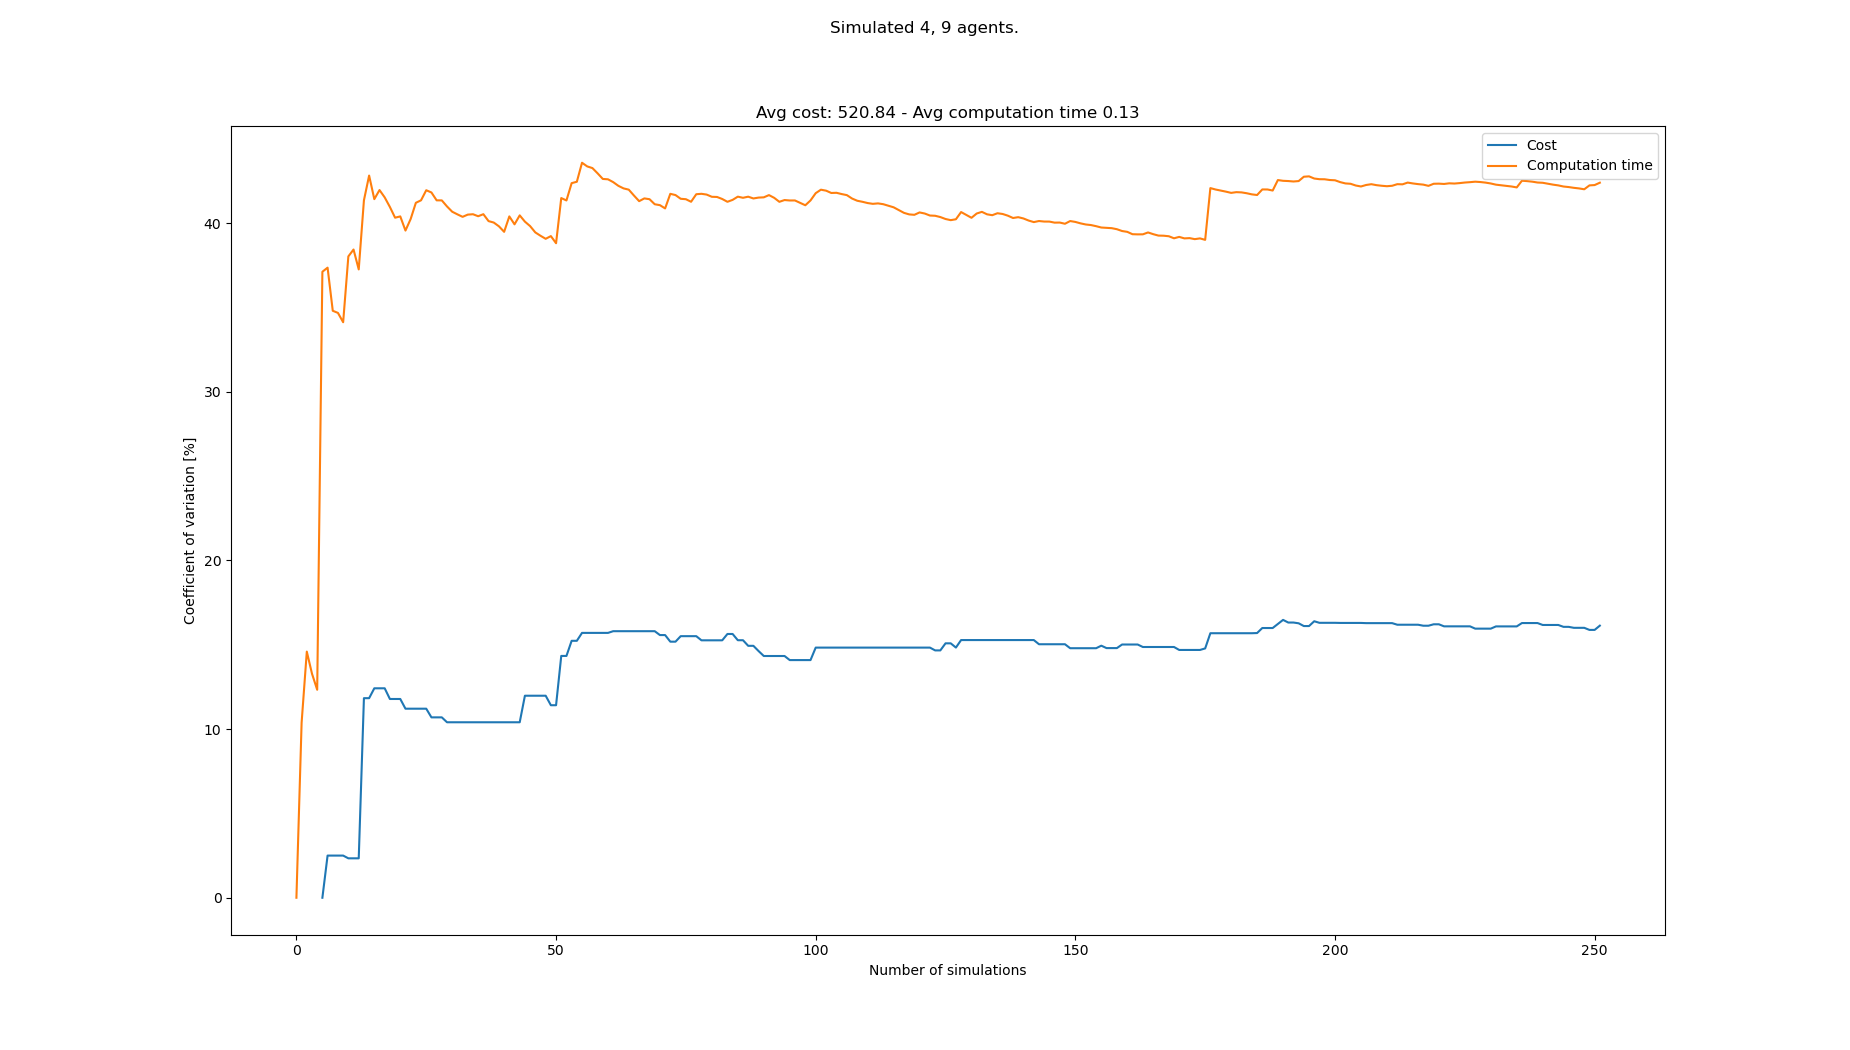

The data file committed next to this chart (first rows):
starts, goals, Cost, Cost_var, Cost_mean, Cost_std, Computation time, Computation time_var, Computation time_mean, Computation time_std
[(4, 0), (1, 0), (6, 0), (5, 0), (4, 21)…, [(4, 21), (5, 21), (6, 21), (7, 21), (8,…, , , , , 0.09413, 0.0, 0.09413, 0.0
[(6, 0), (3, 0), (7, 0), (1, 0), (2, 21)…, [(7, 21), (2, 21), (3, 21), (8, 21), (7,…, , , , , 0.1159, 10.38, 0.105, 0.0109
[(0, 0), (4, 0), (3, 0), (8, 0), (7, 21)…, [(8, 21), (3, 21), (5, 21), (2, 21), (5,…, , , , , 0.0816, 14.59, 0.09722, 0.01419
[(8, 0), (4, 0), (2, 0), (0, 0), (7, 21)…, [(4, 21), (2, 21), (1, 21), (7, 21), (4,…, , , , , 0.109, 13.28, 0.1002, 0.0133
[(4, 0), (8, 0), (7, 0), (0, 0), (5, 21)…, [(2, 21), (5, 21), (0, 21), (8, 21), (2,…, , , , , 0.09355, 12.33, 0.09884, 0.01219
[(0, 0), (3, 0), (1, 0), (6, 0), (6, 21)…, [(1, 21), (4, 21), (7, 21), (6, 21), (4,…, 507, 0.0, 507.0, 0.0, 0.2122, 37.11, 0.1177, 0.0437
[(5, 0), (4, 0), (0, 0), (3, 0), (0, 21)…, [(7, 21), (4, 21), (8, 21), (2, 21), (3,…, 533, 2.5, 520.0, 13.0, 0.191, 37.36, 0.1282, 0.04789
[(6, 0), (0, 0), (5, 0), (2, 0), (6, 21)…, [(2, 21), (7, 21), (1, 21), (6, 21), (8,…, , 2.5, 520.0, 13.0, 0.1594, 34.8, 0.1321, 0.04597
[(2, 0), (8, 0), (4, 0), (1, 0), (4, 21)…, [(4, 21), (6, 21), (7, 21), (2, 21), (7,…, , 2.5, 520.0, 13.0, 0.0994, 34.67, 0.1285, 0.04455
[(8, 0), (1, 0), (0, 0), (2, 0), (8, 21)…, [(2, 21), (5, 21), (6, 21), (1, 21), (5,…, , 2.5, 520.0, 13.0, 0.1028, 34.12, 0.1259, 0.04296
[(4, 0), (6, 0), (0, 0), (2, 0), (0, 21)…, [(4, 21), (8, 21), (6, 21), (3, 21), (0,…, 533, 2.338, 524.3, 12.26, 0.2354, 38.02, 0.1359, 0.05166
[(7, 0), (1, 0), (0, 0), (5, 0), (5, 21)…, [(7, 21), (4, 21), (6, 21), (5, 21), (7,…, , 2.338, 524.3, 12.26, 0.09317, 38.43, 0.1323, 0.05084
[(0, 0), (6, 0), (1, 0), (2, 0), (2, 21)…, [(3, 21), (5, 21), (4, 21), (6, 21), (8,…, , 2.338, 524.3, 12.26, 0.1206, 37.25, 0.1314, 0.04895
[(6, 0), (0, 0), (1, 0), (7, 0), (3, 21)…, [(4, 21), (8, 21), (6, 21), (2, 21), (5,…, 676, 11.83, 562.2, 66.53, 0.2641, 41.35, 0.1409, 0.05825
[(5, 0), (6, 0), (4, 0), (1, 0), (6, 21)…, [(4, 21), (6, 21), (3, 21), (5, 21), (8,…, , 11.83, 562.2, 66.53, 0.0769, 42.82, 0.1366, 0.05849
[(5, 0), (0, 0), (4, 0), (8, 0), (5, 21)…, [(3, 21), (2, 21), (7, 21), (8, 21), (1,…, 481, 12.42, 546.0, 67.8, 0.185, 41.42, 0.1396, 0.05783
[(7, 0), (5, 0), (4, 0), (3, 0), (1, 21)…, [(1, 21), (5, 21), (8, 21), (0, 21), (8,…, , 12.42, 546.0, 67.8, 0.08928, 41.96, 0.1367, 0.05734
[(0, 0), (3, 0), (6, 0), (8, 0), (5, 21)…, [(5, 21), (6, 21), (7, 21), (2, 21), (8,…, , 12.42, 546.0, 67.8, 0.1085, 41.52, 0.1351, 0.0561
[(0, 0), (2, 0), (3, 0), (5, 0), (0, 21)…, [(0, 21), (8, 21), (4, 21), (7, 21), (6,…, 507, 11.78, 539.5, 63.58, 0.2062, 40.95, 0.1389, 0.05686
[(5, 0), (2, 0), (3, 0), (7, 0), (0, 21)…, [(2, 21), (7, 21), (5, 21), (4, 21), (5,…, , 11.78, 539.5, 63.58, 0.1193, 40.32, 0.1379, 0.05559
[(3, 0), (4, 0), (8, 0), (1, 0), (4, 21)…, [(3, 21), (4, 21), (5, 21), (0, 21), (5,…, , 11.78, 539.5, 63.58, 0.09767, 40.39, 0.136, 0.05492
[(5, 0), (7, 0), (2, 0), (3, 0), (8, 21)…, [(8, 21), (5, 21), (7, 21), (3, 21), (6,…, 507, 11.21, 534.9, 59.95, 0.1868, 39.55, 0.1383, 0.05469
[(1, 0), (2, 0), (0, 0), (4, 0), (0, 21)…, [(8, 21), (3, 21), (6, 21), (0, 21), (3,…, , 11.21, 534.9, 59.95, 0.08283, 40.24, 0.1359, 0.05467
[(1, 0), (2, 0), (8, 0), (0, 0), (4, 21)…, [(8, 21), (7, 21), (1, 21), (4, 21), (6,…, , 11.21, 534.9, 59.95, 0.07427, 41.2, 0.1333, 0.05492
[(1, 0), (2, 0), (6, 0), (3, 0), (5, 21)…, [(2, 21), (5, 21), (7, 21), (6, 21), (8,…, , 11.21, 534.9, 59.95, 0.09156, 41.35, 0.1316, 0.05443
[(5, 0), (4, 0), (7, 0), (1, 0), (8, 21)…, [(0, 21), (1, 21), (7, 21), (6, 21), (7,…, , 11.21, 534.9, 59.95, 0.07819, 41.95, 0.1296, 0.05435
[(2, 0), (1, 0), (3, 0), (0, 0), (6, 21)…, [(6, 21), (5, 21), (4, 21), (1, 21), (8,…, 507, 10.69, 531.4, 56.83, 0.2091, 41.81, 0.1325, 0.05541
[(8, 0), (2, 0), (6, 0), (4, 0), (5, 21)…, [(3, 21), (1, 21), (4, 21), (6, 21), (6,…, , 10.69, 531.4, 56.83, 0.114, 41.35, 0.1319, 0.05452
[(5, 0), (0, 0), (3, 0), (4, 0), (7, 21)…, [(5, 21), (2, 21), (3, 21), (1, 21), (7,…, , 10.69, 531.4, 56.83, 0.09508, 41.34, 0.1306, 0.05399
[(2, 0), (3, 0), (1, 0), (5, 0), (2, 21)…, [(5, 21), (8, 21), (1, 21), (6, 21), (3,…, 494, 10.4, 527.2, 54.85, 0.1979, 40.98, 0.1328, 0.05444
[(7, 0), (0, 0), (1, 0), (2, 0), (1, 21)…, [(6, 21), (8, 21), (2, 21), (4, 21), (7,…, , 10.4, 527.2, 54.85, 0.1093, 40.67, 0.1321, 0.05372
[(5, 0), (3, 0), (1, 0), (0, 0), (2, 21)…, [(1, 21), (5, 21), (3, 21), (6, 21), (2,…, , 10.4, 527.2, 54.85, 0.102, 40.52, 0.1311, 0.05313
[(7, 0), (1, 0), (5, 0), (4, 0), (4, 21)…, [(0, 21), (2, 21), (5, 21), (6, 21), (8,…, , 10.4, 527.2, 54.85, 0.1012, 40.37, 0.1302, 0.05257
[(2, 0), (1, 0), (8, 0), (0, 0), (2, 21)…, [(0, 21), (5, 21), (4, 21), (3, 21), (7,…, , 10.4, 527.2, 54.85, 0.08919, 40.5, 0.129, 0.05225
[(7, 0), (2, 0), (0, 0), (1, 0), (2, 21)…, [(5, 21), (7, 21), (6, 21), (0, 21), (8,…, , 10.4, 527.2, 54.85, 0.09251, 40.52, 0.128, 0.05186
[(5, 0), (2, 0), (7, 0), (8, 0), (3, 21)…, [(8, 21), (1, 21), (3, 21), (4, 21), (8,…, , 10.4, 527.2, 54.85, 0.09796, 40.4, 0.1271, 0.05137
[(7, 0), (6, 0), (8, 0), (1, 0), (7, 21)…, [(5, 21), (1, 21), (2, 21), (8, 21), (6,…, , 10.4, 527.2, 54.85, 0.08711, 40.53, 0.1261, 0.05109
[(2, 0), (3, 0), (1, 0), (6, 0), (3, 21)…, [(1, 21), (8, 21), (7, 21), (2, 21), (6,…, , 10.4, 527.2, 54.85, 0.1143, 40.12, 0.1257, 0.05044
[(3, 0), (5, 0), (0, 0), (6, 0), (3, 21)…, [(0, 21), (5, 21), (3, 21), (1, 21), (2,…, , 10.4, 527.2, 54.85, 0.09534, 40.03, 0.125, 0.05002
[(3, 0), (5, 0), (4, 0), (1, 0), (4, 21)…, [(0, 21), (5, 21), (1, 21), (8, 21), (3,…, , 10.4, 527.2, 54.85, 0.1024, 39.81, 0.1244, 0.04952
[(7, 0), (8, 0), (4, 0), (3, 0), (8, 21)…, [(3, 21), (7, 21), (0, 21), (4, 21), (5,…, , 10.4, 527.2, 54.85, 0.1093, 39.48, 0.124, 0.04897
[(3, 0), (6, 0), (7, 0), (2, 0), (0, 21)…, [(3, 21), (1, 21), (6, 21), (2, 21), (2,…, , 10.4, 527.2, 54.85, 0.05678, 40.39, 0.1224, 0.04946
[(8, 0), (1, 0), (4, 0), (2, 0), (0, 21)…, [(0, 21), (5, 21), (6, 21), (1, 21), (1,…, , 10.4, 527.2, 54.85, 0.1222, 39.92, 0.1224, 0.04888
[(3, 0), (0, 0), (2, 0), (8, 0), (5, 21)…, [(3, 21), (8, 21), (1, 21), (2, 21), (2,…, , 10.4, 527.2, 54.85, 0.06703, 40.46, 0.1212, 0.04902
[(5, 0), (7, 0), (4, 0), (6, 0), (1, 21)…, [(6, 21), (7, 21), (1, 21), (0, 21), (8,…, 416, 11.98, 516.1, 61.81, 0.1701, 40.08, 0.1223, 0.04901
[(4, 0), (0, 0), (7, 0), (2, 0), (8, 21)…, [(0, 21), (1, 21), (6, 21), (3, 21), (8,…, , 11.98, 516.1, 61.81, 0.1052, 39.82, 0.1219, 0.04853
[(4, 0), (1, 0), (6, 0), (3, 0), (7, 21)…, [(6, 21), (4, 21), (8, 21), (5, 21), (8,…, , 11.98, 516.1, 61.81, 0.1153, 39.45, 0.1217, 0.04802
[(7, 0), (6, 0), (2, 0), (8, 0), (2, 21)…, [(5, 21), (7, 21), (3, 21), (6, 21), (3,…, , 11.98, 516.1, 61.81, 0.1011, 39.25, 0.1213, 0.04761
[(1, 0), (2, 0), (8, 0), (4, 0), (6, 21)…, [(4, 21), (2, 21), (6, 21), (0, 21), (4,…, , 11.98, 516.1, 61.81, 0.09986, 39.07, 0.1209, 0.04722
[(3, 0), (0, 0), (4, 0), (8, 0), (1, 21)…, [(0, 21), (2, 21), (1, 21), (3, 21), (4,…, 520, 11.41, 516.5, 58.95, 0.1998, 39.23, 0.1225, 0.04803
[(2, 0), (0, 0), (4, 0), (5, 0), (5, 21)…, [(5, 21), (6, 21), (4, 21), (7, 21), (4,…, , 11.41, 516.5, 58.95, 0.1295, 38.8, 0.1226, 0.04757
[(4, 0), (3, 0), (6, 0), (7, 0), (1, 21)…, [(1, 21), (0, 21), (5, 21), (3, 21), (3,…, 702, 14.34, 531.9, 76.26, 0.2855, 41.48, 0.1257, 0.05215
[(7, 0), (2, 0), (3, 0), (6, 0), (2, 21)…, [(3, 21), (8, 21), (7, 21), (5, 21), (1,…, , 14.34, 531.9, 76.26, 0.1001, 41.34, 0.1252, 0.05178
[(5, 0), (4, 0), (0, 0), (7, 0), (2, 21)…, [(1, 21), (0, 21), (8, 21), (3, 21), (4,…, 676, 15.23, 543.0, 82.72, 0.2517, 42.37, 0.1276, 0.05405
[(2, 0), (8, 0), (5, 0), (3, 0), (2, 21)…, [(3, 21), (7, 21), (2, 21), (6, 21), (7,…, , 15.23, 543.0, 82.72, 0.08645, 42.45, 0.1268, 0.05384
[(5, 0), (3, 0), (1, 0), (7, 0), (7, 21)…, [(2, 21), (0, 21), (8, 21), (6, 21), (1,…, 676, 15.7, 552.5, 86.76, 0.2632, 43.58, 0.1293, 0.05633
[(8, 0), (3, 0), (5, 0), (0, 0), (8, 21)…, [(6, 21), (3, 21), (5, 21), (4, 21), (4,…, , 15.7, 552.5, 86.76, 0.1091, 43.36, 0.1289, 0.0559
[(4, 0), (3, 0), (0, 0), (1, 0), (3, 21)…, [(1, 21), (0, 21), (8, 21), (4, 21), (1,…, , 15.7, 552.5, 86.76, 0.0992, 43.26, 0.1284, 0.05555
[(0, 0), (1, 0), (8, 0), (4, 0), (0, 21)…, [(8, 21), (1, 21), (7, 21), (4, 21), (8,…, , 15.7, 552.5, 86.76, 0.12, 42.95, 0.1283, 0.05509
[(7, 0), (0, 0), (3, 0), (1, 0), (2, 21)…, [(7, 21), (8, 21), (1, 21), (5, 21), (6,…, , 15.7, 552.5, 86.76, 0.1238, 42.62, 0.1282, 0.05463
... 183 more rows
